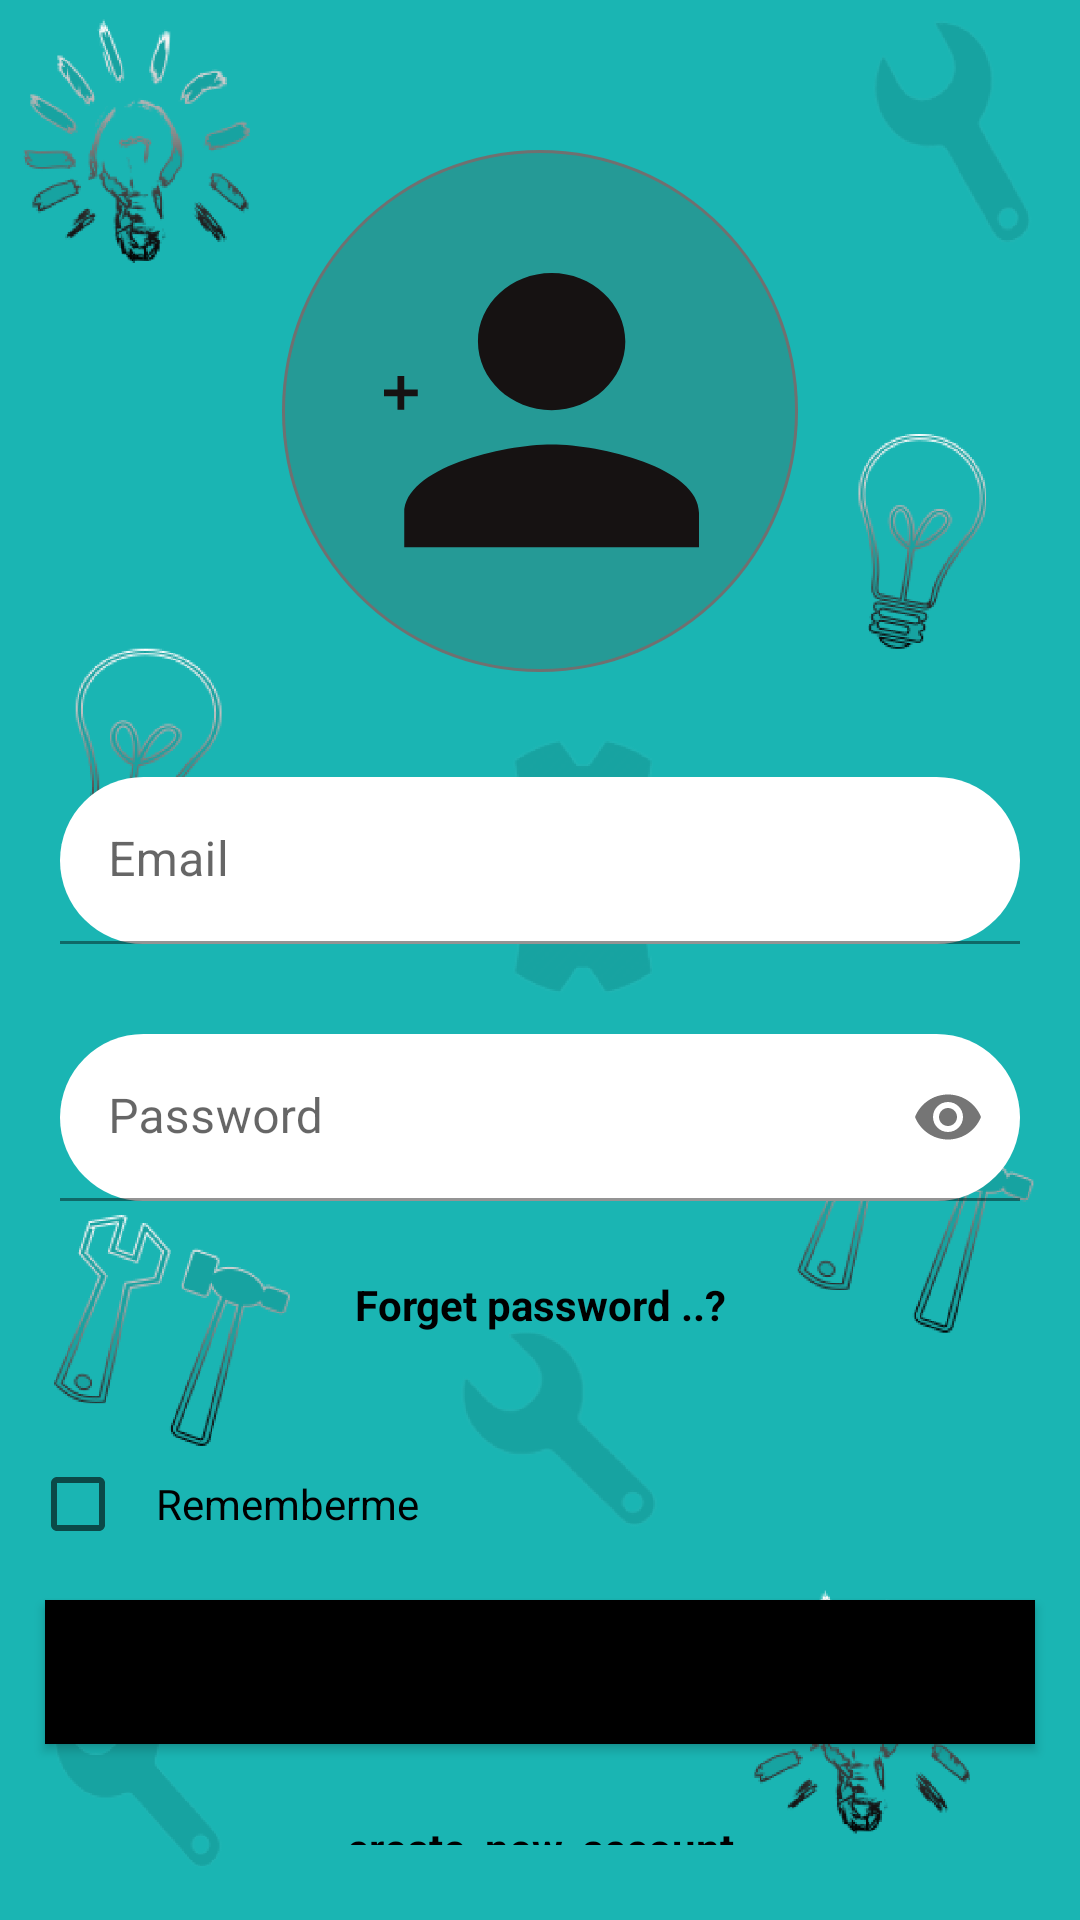

Produce the Android XML layout that renders to this screen, including the resource entries it uses.
<!-- AndroidManifest.xml: application theme Theme.Syantig -->
<!-- res/layout/activity_login.xml -->
<?xml version="1.0" encoding="utf-8"?>
<RelativeLayout xmlns:android="http://schemas.android.com/apk/res/android"
    xmlns:app="http://schemas.android.com/apk/res-auto"
    xmlns:tools="http://schemas.android.com/tools"
    android:layout_width="match_parent"
    android:layout_height="match_parent"
    android:background="@drawable/pg_all"
    tools:context=".Client.Auth.LoginActivity">

    <LinearLayout
        android:layout_width="match_parent"
        android:layout_height="wrap_content"
        android:orientation="vertical">


        <ImageView

            android:layout_width="match_parent"
            android:layout_height="wrap_content"
            android:layout_marginTop="25dp"
            android:contentDescription="@string/todo"
            android:padding="25dp"
            android:src="@drawable/cg_image" />

        <com.google.android.material.textfield.TextInputLayout
            android:layout_width="match_parent"
            android:layout_height="wrap_content"
            android:layout_marginLeft="20dp"
            android:layout_marginTop="10dp"
            android:layout_marginRight="20dp">

            <EditText
                android:id="@+id/email_login"
                android:layout_width="match_parent"
                android:layout_height="wrap_content"
                android:background="@drawable/draw_c_icon"
                android:hint="@string/email"
                android:inputType="textEmailAddress"
                android:textColor="#000000" />

        </com.google.android.material.textfield.TextInputLayout>

        <com.google.android.material.textfield.TextInputLayout
            android:layout_width="match_parent"
            android:layout_height="wrap_content"
            android:layout_marginLeft="20dp"
            android:layout_marginTop="30dp"
            android:layout_marginRight="20dp"
            app:passwordToggleEnabled="true">

            <EditText
                android:id="@+id/pass_login"
                android:layout_width="match_parent"
                android:layout_height="wrap_content"
                android:background="@drawable/draw_c_icon"
                android:hint="@string/password"
                android:inputType="textPassword"
                android:textColor="@color/blacktx_log" />
        </com.google.android.material.textfield.TextInputLayout>

        <TextView
            android:id="@+id/forgetpass"
            android:layout_width="match_parent"
            android:layout_height="wrap_content"
            android:layout_margin="10dp"
            android:gravity="center"
            android:padding="15dp"
            android:text="@string/forget_password"
            android:textColor="@color/blacktx_log"
            android:textStyle="bold" />
        <CheckBox
            android:id="@+id/remember"
            android:layout_width="wrap_content"
            android:layout_height="wrap_content"
            android:text="@string/rememberme"
            android:padding="10dp"
            android:layout_marginTop="8dp"
            android:layout_marginLeft="10dp"
            android:layout_marginBottom="8dp"
            android:layout_marginRight="10dp"/>
        <Button
            android:id="@+id/btn_login"
            android:layout_width="match_parent"
            android:layout_height="wrap_content"
            android:layout_marginLeft="15dp"
            android:layout_marginRight="15dp"
            android:background="@color/blackbtn_log"
            android:text="@string/LOGIN"
            android:textAllCaps="true"
            android:textColor="@color/blacktx_btn" />
        <TextView
            android:id="@+id/tx_create"
            android:layout_width="match_parent"
            android:layout_height="wrap_content"
            android:layout_margin="10dp"
            android:gravity="center"
            android:padding="15dp"
            android:text="@string/create_new_account"
            android:textColor="#000000"
            android:textStyle="bold" />

    </LinearLayout>
</RelativeLayout>
<!-- resources referenced by this layout -->
<resources>
  <color name="blackbtn_log">#FF000000</color>
  <color name="blacktx_btn">#ffffff</color>
  
      //text_button
  <color name="blacktx_log">#FF000000</color>
  <!-- drawable cg_image: png bitmap (drawable-hdpi, 14331 bytes) -->
  <!-- drawable draw_c_icon (drawable) -->
  <?xml version="1.0" encoding="utf-8"?>
  <shape xmlns:android="http://schemas.android.com/apk/res/android">
  
              <corners
                  android:topLeftRadius="50dp"
                  android:topRightRadius="50dp"
                  android:bottomLeftRadius="50dp"
                  android:bottomRightRadius="50dp" />
      <solid
          android:color="@color/white1" />
  </shape>
  <!-- drawable pg_all: png bitmap (drawable-hdpi, 197398 bytes) -->
  <string name="LOGIN" />
  <string name="create_new_account">create_new_account</string>
  <string name="email">Email</string>
  <string name="forget_password">Forget password ..?</string>
  <string name="password">Password</string>
  <string name="rememberme">Rememberme</string>
  <string name="todo">TODO</string>
  <style name="Theme.Syantig" parent="Theme.MaterialComponents.DayNight.NoActionBar">
          
          <item name="colorPrimary">@color/purple_500</item>
          <item name="colorPrimaryVariant">@color/purple_700</item>
          <item name="colorOnPrimary">@color/white1</item>
          
          <item name="colorSecondary">@color/teal_200</item>
          <item name="colorSecondaryVariant">@color/teal_700</item>
          <item name="colorOnSecondary">@color/black</item>
          
          <item name="android:statusBarColor" tools:targetApi="l">?attr/colorPrimaryVariant</item>
          
      </style>
  <color name="white1">#FFFFFF</color>
  <color name="purple_500">#42B1B1</color>
  <color name="purple_700">#3BAEA3</color>
  <color name="teal_200">#499E95</color>
  <color name="teal_700">#FF018786</color>
  <color name="black">#FF000000</color>
      //ActionBar
      //text_button
</resources>
